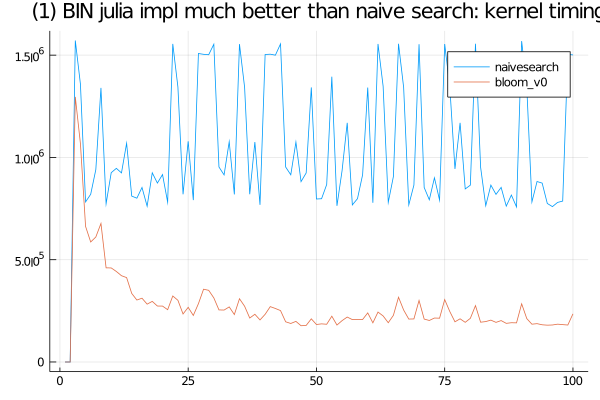

Source data for this figure (header and first rows):
bloom_v0, SFinit, 0, 0, 299, 200, 0, 200, 0, 99, 0, 100, 0, 99, 100, 100, 101, 100, 101, 101, 100, 0, 100, 101
bloom_v0, SFkernel, 0, 0, 1296001, 1067000, 662800, 586601, 611000, 677200, 460199, 459700, 442400, 421701, 412500, 335000, 302800, 311700, 282700, 296200, 273500, 273200, 255599, 322599
bloom_v0, SFloops, 0, 0, 0, 0, 0, 0, 0, 0, 0, 0, 0, 0, 0, 0, 0, 0, 0, 0, 0, 0, 0, 0
bloom_v0, SFtests, 0, 0, 0, 0, 0, 0, 0, 0, 0, 0, 0, 0, 0, 0, 0, 0, 0, 0, 0, 0, 0, 0
bloom_v0, SFskips, 0, 0, 0, 0, 0, 0, 0, 0, 0, 0, 0, 0, 0, 0, 0, 0, 0, 0, 0, 0, 0, 0
bloom_v0, SFbits, 0, 0, 0, 0, 0, 0, 0, 0, 0, 0, 0, 0, 0, 0, 0, 0, 0, 0, 0, 0, 0, 0
naivesearch, SFinit, 0, 0, 200, 101, 0, 0, 0, 0, 101, 0, 0, 0, 0, 0, 0, 101, 0, 0, 0, 0, 100, 0
naivesearch, SFkernel, 0, 0, 1571600, 1358100, 782500, 819899, 940600, 1339901, 773300, 925400, 946600, 924399, 1069300, 811000, 800700, 853100, 761499, 924800, 874700, 916300, 781200, 1555101
naivesearch, SFloops, 0, 0, 0, 0, 0, 0, 0, 0, 0, 0, 0, 0, 0, 0, 0, 0, 0, 0, 0, 0, 0, 0
naivesearch, SFtests, 0, 0, 0, 0, 0, 0, 0, 0, 0, 0, 0, 0, 0, 0, 0, 0, 0, 0, 0, 0, 0, 0
naivesearch, SFskips, 0, 0, 0, 0, 0, 0, 0, 0, 0, 0, 0, 0, 0, 0, 0, 0, 0, 0, 0, 0, 0, 0
naivesearch, SFbits, 0, 0, 0, 0, 0, 0, 0, 0, 0, 0, 0, 0, 0, 0, 0, 0, 0, 0, 0, 0, 0, 0
